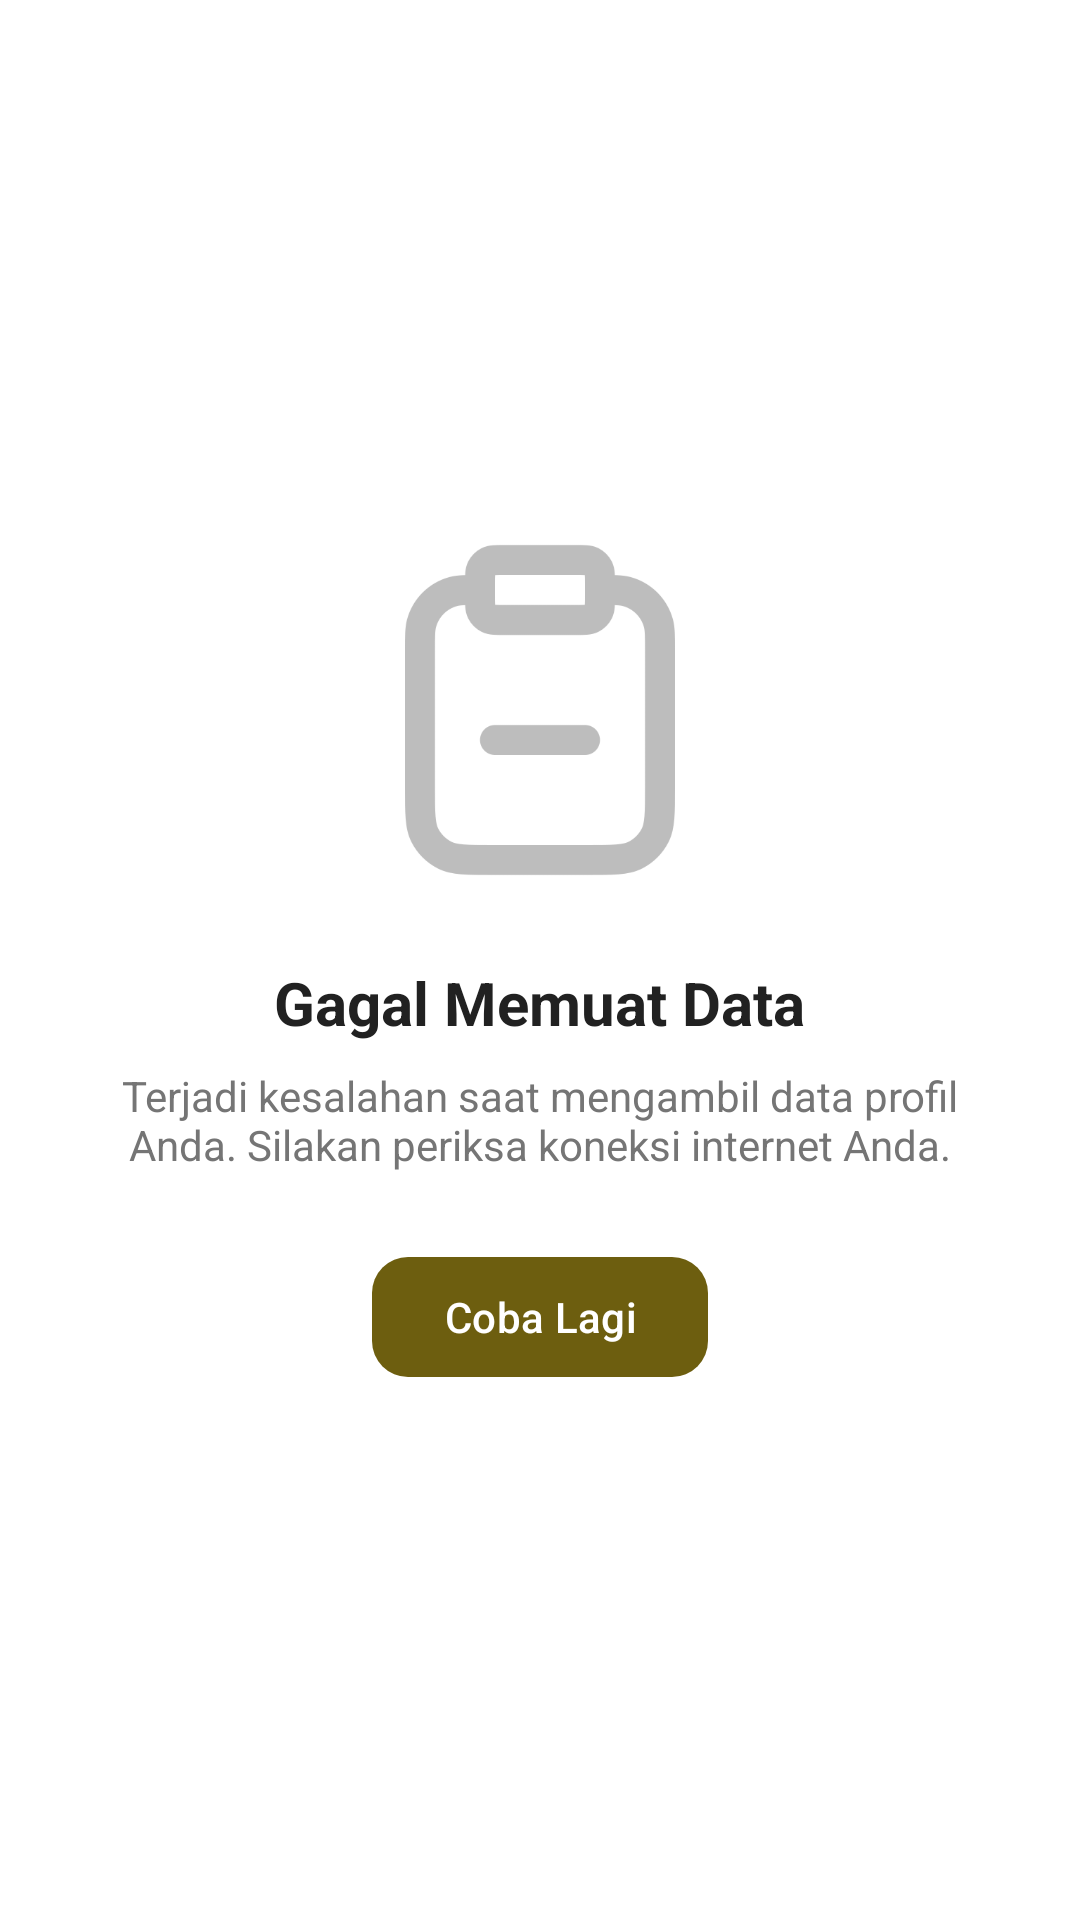

Here is an Android app screen rendered from its layout file. Give the layout XML and the strings, colors and styles it references.
<!-- AndroidManifest.xml: application theme AppTheme -->
<!-- res/layout/layout_error_profile.xml -->
<?xml version="1.0" encoding="utf-8"?>
<LinearLayout xmlns:android="http://schemas.android.com/apk/res/android"
    xmlns:app="http://schemas.android.com/apk/res-auto"
    android:layout_width="match_parent"
    android:layout_height="match_parent"
    android:gravity="center"
    android:orientation="vertical"
    android:padding="24dp"
    android:background="#FFFFFF">

    <ImageView
        android:layout_width="120dp"
        android:layout_height="120dp"
        android:src="@drawable/ic_activity"
        app:tint="#BDBDBD" />

    <TextView
        android:layout_width="wrap_content"
        android:layout_height="wrap_content"
        android:layout_marginTop="24dp"
        android:text="Gagal Memuat Data"
        android:textColor="#212121"
        android:textSize="20sp"
        android:textStyle="bold" />

    <TextView
        android:layout_width="wrap_content"
        android:layout_height="wrap_content"
        android:layout_marginTop="8dp"
        android:text="Terjadi kesalahan saat mengambil data profil Anda. Silakan periksa koneksi internet Anda."
        android:textAlignment="center"
        android:textColor="#757575"
        android:textSize="14sp" />

    <com.google.android.material.button.MaterialButton
        android:id="@+id/btn_retry"
        android:layout_width="wrap_content"
        android:layout_height="wrap_content"
        android:layout_marginTop="24dp"
        android:text="Coba Lagi"
        android:textAllCaps="false"
        app:cornerRadius="12dp" />

</LinearLayout>
<!-- resources referenced by this layout -->
<resources>
  <color name="md_theme_primary">#6D5E0F</color>
  <color name="md_theme_onPrimary">#FFFFFF</color>
  <color name="md_theme_primaryContainer">#F8E287</color>
  <color name="md_theme_onPrimaryContainer">#534600</color>
  <color name="md_theme_secondary">#665E40</color>
  <color name="md_theme_onSecondary">#FFFFFF</color>
  <color name="md_theme_secondaryContainer">#EEE2BC</color>
  <color name="md_theme_onSecondaryContainer">#4E472A</color>
  <color name="md_theme_tertiary">#656015</color>
  <color name="md_theme_onTertiary">#FFFFFF</color>
  <color name="md_theme_tertiaryContainer">#ECE68D</color>
  <color name="md_theme_onTertiaryContainer">#4C4800</color>
  <color name="md_theme_error">#BA1A1A</color>
  <color name="md_theme_onError">#FFFFFF</color>
  <color name="md_theme_errorContainer">#FFDAD6</color>
  <color name="md_theme_onErrorContainer">#93000A</color>
  <color name="md_theme_background">#FFF9EE</color>
  <color name="md_theme_onBackground">#1E1B13</color>
  <color name="md_theme_surface">#FFF9EE</color>
  <color name="md_theme_onSurface">#1E1B13</color>
  <color name="md_theme_surfaceVariant">#EAE2D0</color>
  <color name="md_theme_onSurfaceVariant">#4B4739</color>
  <color name="md_theme_outline">#7C7767</color>
  <color name="md_theme_outlineVariant">#CDC6B4</color>
  <color name="md_theme_inverseSurface">#333027</color>
  <color name="md_theme_inverseOnSurface">#F7F0E2</color>
  <color name="md_theme_inversePrimary">#DBC66E</color>
  <color name="md_theme_primaryFixed">#F8E287</color>
  <color name="md_theme_onPrimaryFixed">#221B00</color>
  <color name="md_theme_primaryFixedDim">#DBC66E</color>
  <color name="md_theme_onPrimaryFixedVariant">#534600</color>
  <color name="md_theme_secondaryFixed">#EEE2BC</color>
  <color name="md_theme_onSecondaryFixed">#211B04</color>
  <color name="md_theme_secondaryFixedDim">#D1C6A1</color>
  <color name="md_theme_onSecondaryFixedVariant">#4E472A</color>
  <color name="md_theme_tertiaryFixed">#ECE68D</color>
  <color name="md_theme_onTertiaryFixed">#1E1C00</color>
  <color name="md_theme_tertiaryFixedDim">#D0CA74</color>
  <color name="md_theme_onTertiaryFixedVariant">#4C4800</color>
  <color name="md_theme_surfaceDim">#E0D9CC</color>
  <color name="md_theme_surfaceBright">#FFF9EE</color>
  <color name="md_theme_surfaceContainerLowest">#FFFFFF</color>
  <color name="md_theme_surfaceContainerLow">#FAF3E5</color>
  <color name="md_theme_surfaceContainer">#F4EDDF</color>
  <color name="md_theme_surfaceContainerHigh">#EEE8DA</color>
  <color name="md_theme_surfaceContainerHighest">#E8E2D4</color>
  <color name="colorCustomColor1">#136682</color>
  <color name="colorOnCustomColor1">#56CDFC</color>
  <color name="colorCustomColor1Container">#BEE9FF</color>
  <color name="colorOnCustomColor1Container">#004D64</color>
  <color name="colorCustomColor2">#006A69</color>
  <color name="colorOnCustomColor2">#FFFFFF</color>
  <color name="colorCustomColor2Container">#9CF1F0</color>
  <color name="colorOnCustomColor2Container">#00504F</color>
  <color name="colorCustomColor3">#715189</color>
  <color name="colorOnCustomColor3">#FFFFFF</color>
  <color name="colorCustomColor3Container">#C79CDD</color>
  <color name="colorOnCustomColor3Container">#583A6F</color>
  <color name="colorSave">#406835</color>
  <color name="colorOnSave">#FFFFFF</color>
  <color name="colorSaveContainer">#C1EFAF</color>
  <color name="colorOnSaveContainer">#295020</color>
  <color name="colorCustomColor4">#39608F</color>
  <color name="colorOnCustomColor4">#FFFFFF</color>
  <color name="colorCustomColor4Container">#D3E4FF</color>
  <color name="colorOnCustomColor4Container">#1E4876</color>
  <color name="colorCustomColor5">#7B580D</color>
  <color name="colorOnCustomColor5">#FFFFFF</color>
  <color name="colorCustomColor5Container">#FFDEAA</color>
  <color name="colorOnCustomColor5Container">#5F4100</color>
</resources>
